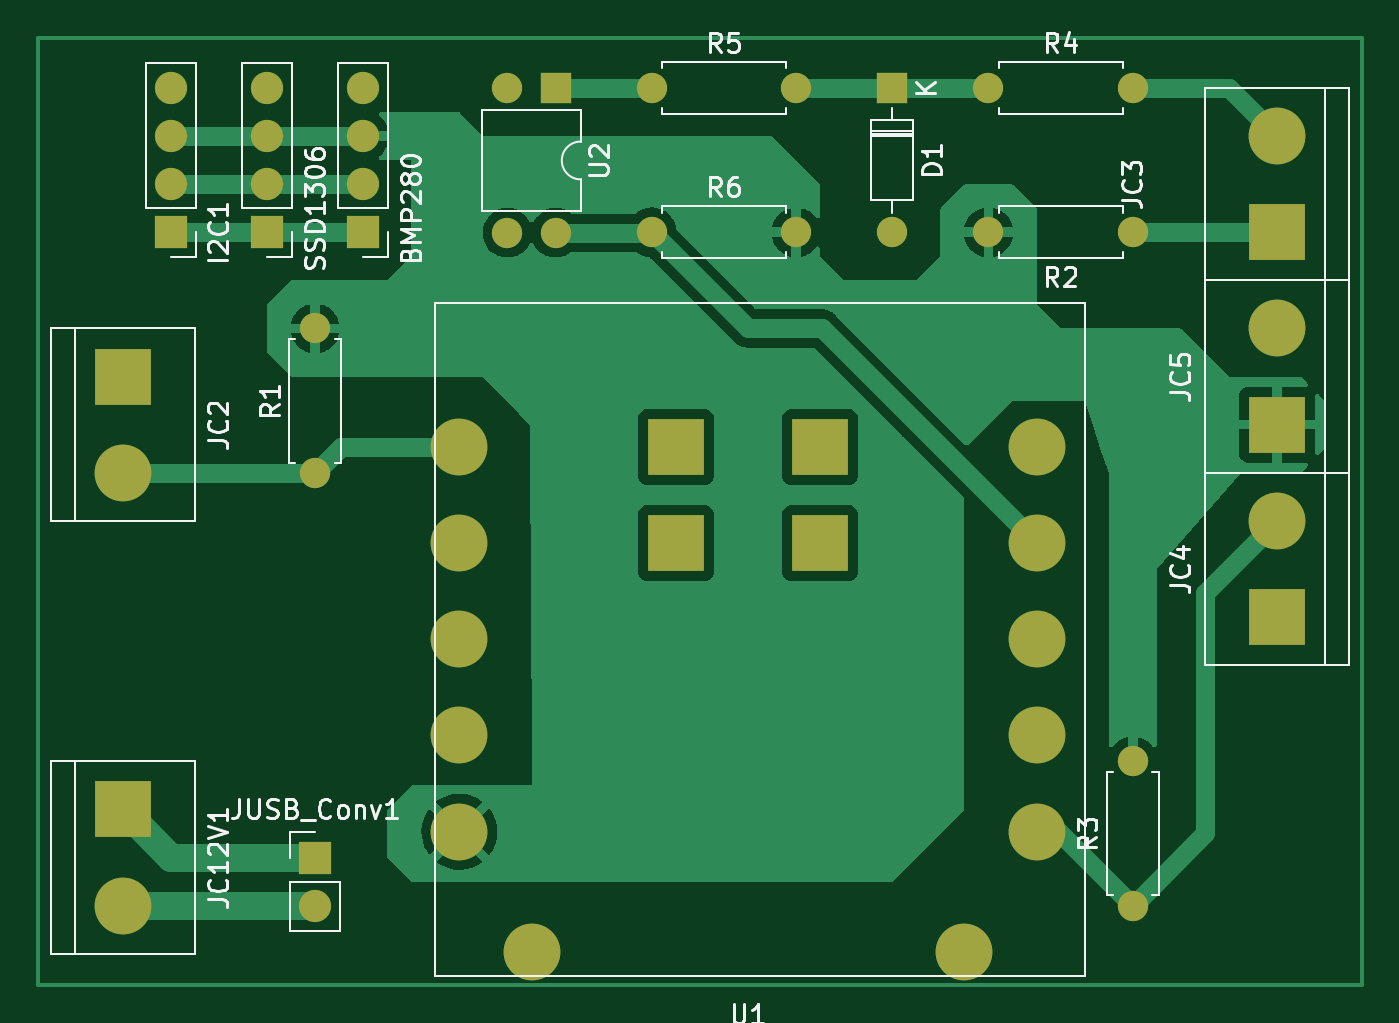
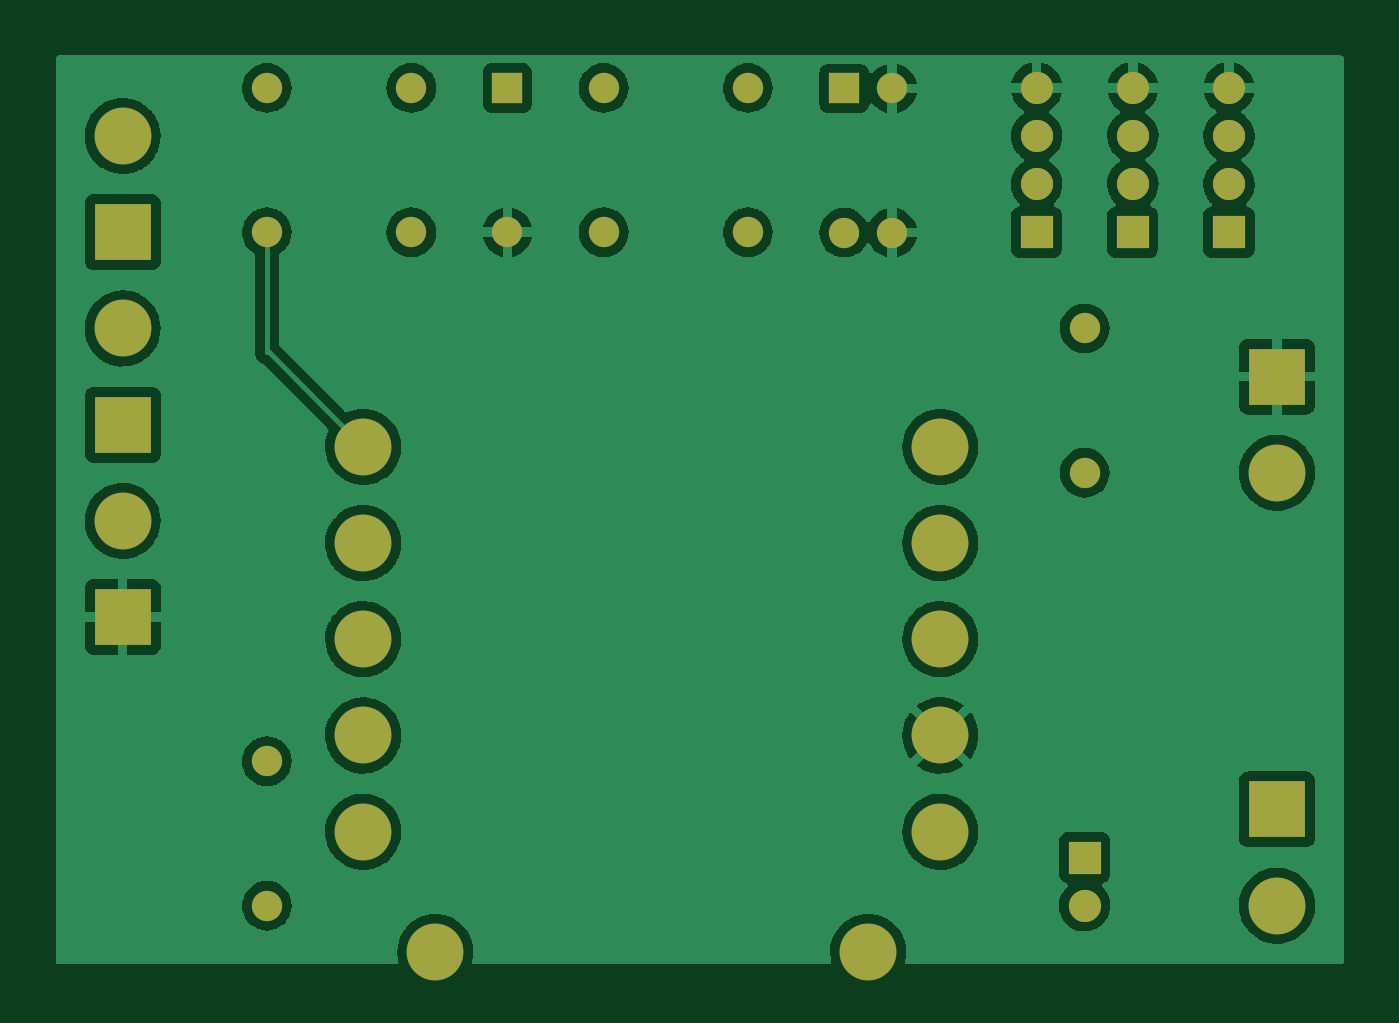
Circuit board: 9 layer files. Board 69.9 x 50.0 mm.
- bottom_copper: VolvoPenta Digitalization-B_Cu.gbr (135977 bytes)
- bottom_mask: VolvoPenta Digitalization-B_Mask.gbr (2652 bytes)
- paste: VolvoPenta Digitalization-B_Paste.gbr (487 bytes)
- bottom_silk: VolvoPenta Digitalization-B_Silkscreen.gbr (488 bytes)
- outline: VolvoPenta Digitalization-Edge_Cuts.gbr (459 bytes)
- top_copper: VolvoPenta Digitalization-F_Cu.gbr (37490 bytes)
- top_mask: VolvoPenta Digitalization-F_Mask.gbr (2768 bytes)
- paste: VolvoPenta Digitalization-F_Paste.gbr (645 bytes)
- top_silk: VolvoPenta Digitalization-F_Silkscreen.gbr (26317 bytes)

=== bottom_copper: VolvoPenta Digitalization-B_Cu.gbr (135977 bytes, source omitted) ===
=== bottom_mask: VolvoPenta Digitalization-B_Mask.gbr ===
%TF.GenerationSoftware,KiCad,Pcbnew,(6.0.7)*%
%TF.CreationDate,2023-01-13T08:14:30+01:00*%
%TF.ProjectId,VolvoPenta Digitalization,566f6c76-6f50-4656-9e74-612044696769,rev?*%
%TF.SameCoordinates,Original*%
%TF.FileFunction,Soldermask,Bot*%
%TF.FilePolarity,Negative*%
%FSLAX46Y46*%
G04 Gerber Fmt 4.6, Leading zero omitted, Abs format (unit mm)*
G04 Created by KiCad (PCBNEW (6.0.7)) date 2023-01-13 08:14:30*
%MOMM*%
%LPD*%
G01*
G04 APERTURE LIST*
%ADD10C,3.000000*%
%ADD11C,1.600000*%
%ADD12O,1.600000X1.600000*%
%ADD13R,1.700000X1.700000*%
%ADD14O,1.700000X1.700000*%
%ADD15R,3.000000X3.000000*%
%ADD16R,1.600000X1.600000*%
G04 APERTURE END LIST*
D10*
%TO.C,U1*%
X114300000Y-84995000D03*
X114300000Y-74835000D03*
X114300000Y-69755000D03*
X114300000Y-64675000D03*
X144780000Y-64675000D03*
X144780000Y-69755000D03*
X144780000Y-74835000D03*
X144780000Y-79915000D03*
X144780000Y-84995000D03*
X114300000Y-79915000D03*
X118110000Y-91345000D03*
X140970000Y-91345000D03*
%TD*%
D11*
%TO.C,R1*%
X106680000Y-66040000D03*
D12*
X106680000Y-58420000D03*
%TD*%
D13*
%TO.C,SSD1306*%
X104140000Y-53340000D03*
D14*
X104140000Y-50800000D03*
X104140000Y-48260000D03*
X104140000Y-45720000D03*
%TD*%
D11*
%TO.C,R4*%
X142240000Y-45720000D03*
D12*
X149860000Y-45720000D03*
%TD*%
D15*
%TO.C,JC3*%
X157480000Y-53340000D03*
D10*
X157480000Y-48260000D03*
%TD*%
D15*
%TO.C,JC4*%
X157480000Y-73660000D03*
D10*
X157480000Y-68580000D03*
%TD*%
D15*
%TO.C,JC2*%
X96520000Y-60960000D03*
D10*
X96520000Y-66040000D03*
%TD*%
D16*
%TO.C,U2*%
X119380000Y-45740000D03*
D12*
X116840000Y-45740000D03*
X116840000Y-53360000D03*
X119380000Y-53360000D03*
%TD*%
D15*
%TO.C,JC12V1*%
X96520000Y-83820000D03*
D10*
X96520000Y-88900000D03*
%TD*%
D13*
%TO.C,JUSB_Conv1*%
X106680000Y-86360000D03*
D14*
X106680000Y-88900000D03*
%TD*%
D15*
%TO.C,JC5*%
X157480000Y-63500000D03*
D10*
X157480000Y-58420000D03*
%TD*%
D16*
%TO.C,D1*%
X137160000Y-45720000D03*
D12*
X137160000Y-53340000D03*
%TD*%
D13*
%TO.C,BMP280*%
X109220000Y-53340000D03*
D14*
X109220000Y-50800000D03*
X109220000Y-48260000D03*
X109220000Y-45720000D03*
%TD*%
D11*
%TO.C,R3*%
X149860000Y-88900000D03*
D12*
X149860000Y-81280000D03*
%TD*%
D11*
%TO.C,R6*%
X124460000Y-53340000D03*
D12*
X132080000Y-53340000D03*
%TD*%
D11*
%TO.C,R5*%
X124460000Y-45720000D03*
D12*
X132080000Y-45720000D03*
%TD*%
D13*
%TO.C,I2C1*%
X99060000Y-53340000D03*
D14*
X99060000Y-50800000D03*
X99060000Y-48260000D03*
X99060000Y-45720000D03*
%TD*%
D11*
%TO.C,R2*%
X149860000Y-53340000D03*
D12*
X142240000Y-53340000D03*
%TD*%
M02*

=== paste: VolvoPenta Digitalization-B_Paste.gbr ===
%TF.GenerationSoftware,KiCad,Pcbnew,(6.0.7)*%
%TF.CreationDate,2023-01-13T08:14:30+01:00*%
%TF.ProjectId,VolvoPenta Digitalization,566f6c76-6f50-4656-9e74-612044696769,rev?*%
%TF.SameCoordinates,Original*%
%TF.FileFunction,Paste,Bot*%
%TF.FilePolarity,Positive*%
%FSLAX46Y46*%
G04 Gerber Fmt 4.6, Leading zero omitted, Abs format (unit mm)*
G04 Created by KiCad (PCBNEW (6.0.7)) date 2023-01-13 08:14:30*
%MOMM*%
%LPD*%
G01*
G04 APERTURE LIST*
G04 APERTURE END LIST*
M02*

=== bottom_silk: VolvoPenta Digitalization-B_Silkscreen.gbr ===
%TF.GenerationSoftware,KiCad,Pcbnew,(6.0.7)*%
%TF.CreationDate,2023-01-13T08:14:30+01:00*%
%TF.ProjectId,VolvoPenta Digitalization,566f6c76-6f50-4656-9e74-612044696769,rev?*%
%TF.SameCoordinates,Original*%
%TF.FileFunction,Legend,Bot*%
%TF.FilePolarity,Positive*%
%FSLAX46Y46*%
G04 Gerber Fmt 4.6, Leading zero omitted, Abs format (unit mm)*
G04 Created by KiCad (PCBNEW (6.0.7)) date 2023-01-13 08:14:30*
%MOMM*%
%LPD*%
G01*
G04 APERTURE LIST*
G04 APERTURE END LIST*
M02*

=== outline: VolvoPenta Digitalization-Edge_Cuts.gbr ===
%TF.GenerationSoftware,KiCad,Pcbnew,(6.0.7)*%
%TF.CreationDate,2023-01-13T08:14:30+01:00*%
%TF.ProjectId,VolvoPenta Digitalization,566f6c76-6f50-4656-9e74-612044696769,rev?*%
%TF.SameCoordinates,Original*%
%TF.FileFunction,Profile,NP*%
%FSLAX46Y46*%
G04 Gerber Fmt 4.6, Leading zero omitted, Abs format (unit mm)*
G04 Created by KiCad (PCBNEW (6.0.7)) date 2023-01-13 08:14:30*
%MOMM*%
%LPD*%
G01*
G04 APERTURE LIST*
G04 APERTURE END LIST*
M02*

=== top_copper: VolvoPenta Digitalization-F_Cu.gbr (37490 bytes, source omitted) ===
=== top_mask: VolvoPenta Digitalization-F_Mask.gbr ===
%TF.GenerationSoftware,KiCad,Pcbnew,(6.0.7)*%
%TF.CreationDate,2023-01-13T08:14:30+01:00*%
%TF.ProjectId,VolvoPenta Digitalization,566f6c76-6f50-4656-9e74-612044696769,rev?*%
%TF.SameCoordinates,Original*%
%TF.FileFunction,Soldermask,Top*%
%TF.FilePolarity,Negative*%
%FSLAX46Y46*%
G04 Gerber Fmt 4.6, Leading zero omitted, Abs format (unit mm)*
G04 Created by KiCad (PCBNEW (6.0.7)) date 2023-01-13 08:14:30*
%MOMM*%
%LPD*%
G01*
G04 APERTURE LIST*
%ADD10C,3.000000*%
%ADD11R,3.000000X3.000000*%
%ADD12C,1.600000*%
%ADD13O,1.600000X1.600000*%
%ADD14R,1.700000X1.700000*%
%ADD15O,1.700000X1.700000*%
%ADD16R,1.600000X1.600000*%
G04 APERTURE END LIST*
D10*
%TO.C,U1*%
X114300000Y-84995000D03*
X114300000Y-74835000D03*
X114300000Y-69755000D03*
X114300000Y-64675000D03*
X144780000Y-64675000D03*
X144780000Y-69755000D03*
X144780000Y-74835000D03*
X144780000Y-79915000D03*
X144780000Y-84995000D03*
X114300000Y-79915000D03*
X118110000Y-91345000D03*
D11*
X133350000Y-69755000D03*
X125730000Y-64675000D03*
X125730000Y-69755000D03*
X133350000Y-64675000D03*
D10*
X140970000Y-91345000D03*
%TD*%
D12*
%TO.C,R1*%
X106680000Y-66040000D03*
D13*
X106680000Y-58420000D03*
%TD*%
D14*
%TO.C,SSD1306*%
X104140000Y-53340000D03*
D15*
X104140000Y-50800000D03*
X104140000Y-48260000D03*
X104140000Y-45720000D03*
%TD*%
D12*
%TO.C,R4*%
X142240000Y-45720000D03*
D13*
X149860000Y-45720000D03*
%TD*%
D11*
%TO.C,JC3*%
X157480000Y-53340000D03*
D10*
X157480000Y-48260000D03*
%TD*%
D11*
%TO.C,JC4*%
X157480000Y-73660000D03*
D10*
X157480000Y-68580000D03*
%TD*%
D11*
%TO.C,JC2*%
X96520000Y-60960000D03*
D10*
X96520000Y-66040000D03*
%TD*%
D16*
%TO.C,U2*%
X119380000Y-45740000D03*
D13*
X116840000Y-45740000D03*
X116840000Y-53360000D03*
X119380000Y-53360000D03*
%TD*%
D11*
%TO.C,JC12V1*%
X96520000Y-83820000D03*
D10*
X96520000Y-88900000D03*
%TD*%
D14*
%TO.C,JUSB_Conv1*%
X106680000Y-86360000D03*
D15*
X106680000Y-88900000D03*
%TD*%
D11*
%TO.C,JC5*%
X157480000Y-63500000D03*
D10*
X157480000Y-58420000D03*
%TD*%
D16*
%TO.C,D1*%
X137160000Y-45720000D03*
D13*
X137160000Y-53340000D03*
%TD*%
D14*
%TO.C,BMP280*%
X109220000Y-53340000D03*
D15*
X109220000Y-50800000D03*
X109220000Y-48260000D03*
X109220000Y-45720000D03*
%TD*%
D12*
%TO.C,R3*%
X149860000Y-88900000D03*
D13*
X149860000Y-81280000D03*
%TD*%
D12*
%TO.C,R6*%
X124460000Y-53340000D03*
D13*
X132080000Y-53340000D03*
%TD*%
D12*
%TO.C,R5*%
X124460000Y-45720000D03*
D13*
X132080000Y-45720000D03*
%TD*%
D14*
%TO.C,I2C1*%
X99060000Y-53340000D03*
D15*
X99060000Y-50800000D03*
X99060000Y-48260000D03*
X99060000Y-45720000D03*
%TD*%
D12*
%TO.C,R2*%
X149860000Y-53340000D03*
D13*
X142240000Y-53340000D03*
%TD*%
M02*

=== paste: VolvoPenta Digitalization-F_Paste.gbr ===
%TF.GenerationSoftware,KiCad,Pcbnew,(6.0.7)*%
%TF.CreationDate,2023-01-13T08:14:30+01:00*%
%TF.ProjectId,VolvoPenta Digitalization,566f6c76-6f50-4656-9e74-612044696769,rev?*%
%TF.SameCoordinates,Original*%
%TF.FileFunction,Paste,Top*%
%TF.FilePolarity,Positive*%
%FSLAX46Y46*%
G04 Gerber Fmt 4.6, Leading zero omitted, Abs format (unit mm)*
G04 Created by KiCad (PCBNEW (6.0.7)) date 2023-01-13 08:14:30*
%MOMM*%
%LPD*%
G01*
G04 APERTURE LIST*
%ADD10R,3.000000X3.000000*%
G04 APERTURE END LIST*
D10*
%TO.C,U1*%
X133350000Y-69755000D03*
X125730000Y-64675000D03*
X125730000Y-69755000D03*
X133350000Y-64675000D03*
%TD*%
M02*

=== top_silk: VolvoPenta Digitalization-F_Silkscreen.gbr (26317 bytes, source omitted) ===
